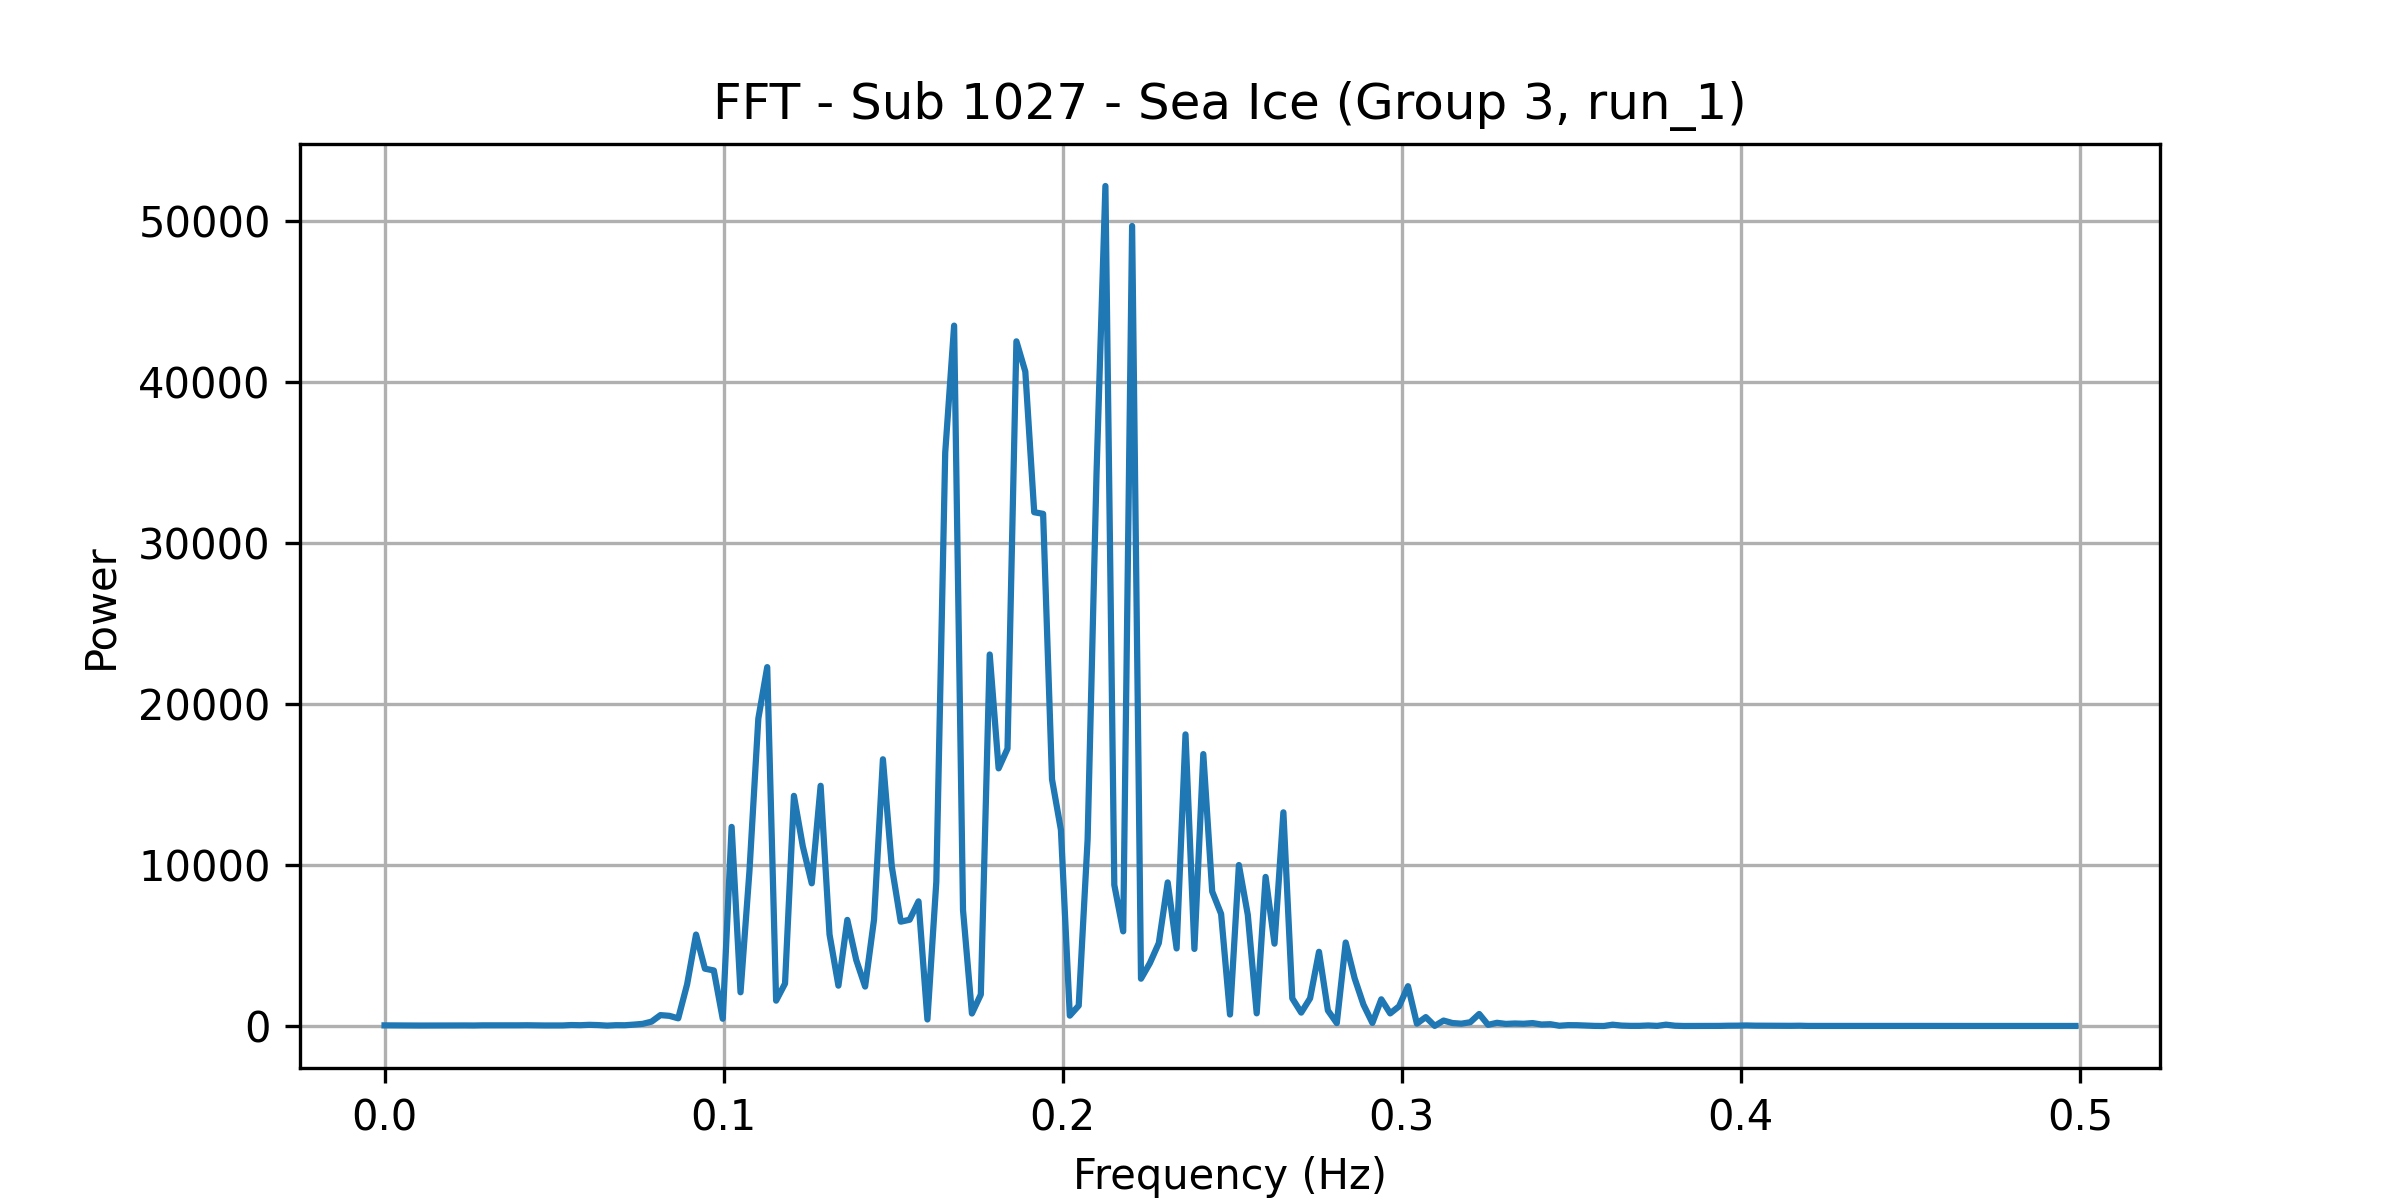

Values plotted in this chart, from the file beside it:
frequency, power
0.0, 40.33
0.002625, 36.59
0.005249, 30.03
0.007874, 33.04
0.0105, 29.03
0.01312, 31.02
0.01575, 29.37
0.01837, 38.8
0.021, 37.65
0.02362, 35.4
0.02625, 32.11
0.02887, 41.17
0.0315, 40.58
0.03412, 37.75
0.03675, 35.59
0.03937, 41.99
0.04199, 47.13
0.04462, 38.05
0.04724, 33.35
0.04987, 37.17
0.05249, 34.73
0.05512, 60.07
0.05774, 49.37
0.06037, 73.95
0.06299, 57.67
0.06562, 24.99
0.06824, 51.04
0.07087, 48.04
0.07349, 87.09
0.07612, 134.3
0.07874, 271.5
0.08136, 677.7
0.08399, 633.2
0.08661, 477.3
0.08924, 2594
0.09186, 5684
0.09449, 3564
0.09711, 3453
0.09974, 453.8
0.1024, 12374
0.105, 2096
0.1076, 9607
0.1102, 19105
0.1129, 22304
0.1155, 1576
0.1181, 2638
0.1207, 14304
0.1234, 11163
0.126, 8869
0.1286, 14930
0.1312, 5691
0.1339, 2509
0.1365, 6594
0.1391, 4105
0.1417, 2451
0.1444, 6612
0.147, 16577
0.1496, 9903
0.1522, 6484
0.1549, 6606
... 131 more rows
